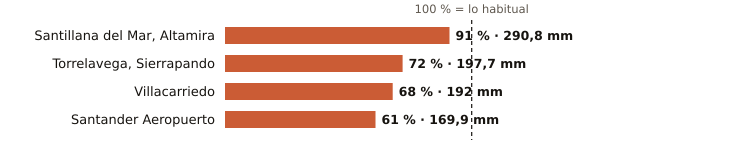

Data behind this chart, as committed beside it:
estacion, provincia, indicativo, mm_otono, referencia_mm, pct, periodo_referencia, hasta, hora
Santillana del Mar, Altamira, Cantabria, 1740, 290.8, 318.5, 91, 1991-2020, 2026-11-14, 1
Torrelavega, Sierrapando, Cantabria, 1154H, 197.7, 275.4, 72, 1991-2020, 2026-11-14, 2
Villacarriedo, Cantabria, 1124E, 192.0, 283.2, 68, 2008-2025, 2026-11-14, 2
Santander Aeropuerto, Cantabria, 1109X, 169.9, 278.5, 61, 2006-2025, 2026-11-14, 2
